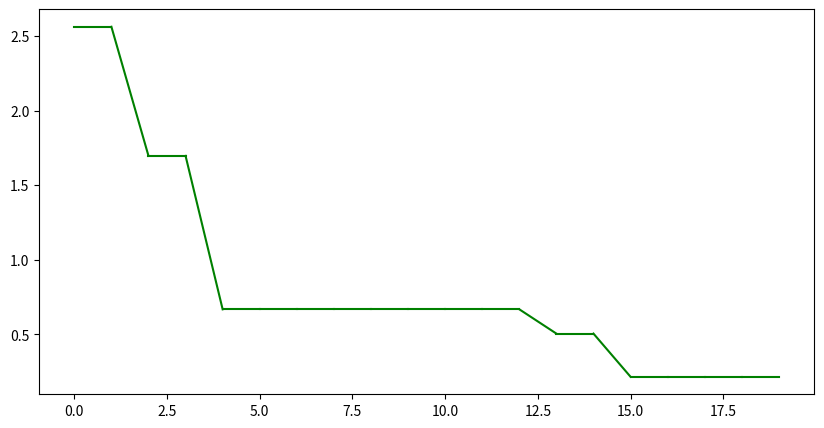

Here is the Python script that generated this plot:
import numpy as np
import math
import sys
import matplotlib.pyplot as plt

cantParticulas = 100
#Valores correctos
correct = [-3.271085446759225, 2.9946329498568343, 14.999975823810116, 34.999999890807594, 62.99999999950683,
               98.99999999999777, 143, 195, 255, 323]
#Calcular el error
def error(vals):
    er = 0
    global correct
    for i in range(0,10):
        #Porcentaje de error promedio
        er += (abs((vals[i]-correct[i])/correct[i]))
    return er*10 #100/10

def func(coef):
    #Evalúa la función usando los coeficientes ingresados
    res = []
    for x in range(0,10):
        try:
            a = coef[0]*x**2-coef[1]**((math.exp(-coef[2]*x))/2)
            if(str(a) != "NaN"):
                res.append(a)
            else:
                #Si es NaN o tiene Overflow, se agrega un valor numérico 10 veces menor al máximo de un float
                #Para evitar errores de evaluación (es cerca de infinito, entonces no pasan de todos modos)
                #Pero así no rompe el ciclo.
                res.append(sys.float_info.max / 10)
        except OverflowError:
            res.append(sys.float_info.max/10)
    return res

#Algoritmo
particulas = []
mejores = []
velocidades = [np.random.random(3) for i in range(cantParticulas)]
for i in range(cantParticulas):
    particulas.append(np.random.uniform(0,10,3))
er = []
for i in range(cantParticulas):
    er.append(error(func(particulas[i])))
globalBest = particulas[er.index(min(er))]
alpha = 2
beta = 2
localBests = particulas.copy()
#20 iteraciones
for iterations in range(20):
    #Se agrega el mejor valor actual
    mejores.append([iterations,error(func(globalBest))])
    e1 = np.random.random(3)
    e2 = np.random.random(3)
    for i in range(cantParticulas):
        #Calcular velocidad
        velocidades[i]=velocidades[i]+alpha*e1*(globalBest-particulas[i])+beta*e2*(localBests[i]-particulas[i])
        #Actualizar posición
        particulas[i] = particulas[i]+velocidades[i]
        #Evaluar y encontrar mejor local
        if(error(func(particulas[i]))<(error(func(localBests[i])))):
            localBests[i]=particulas[i]
    # Encontrar el mejor global
    for i in range(len(localBests)):
        if (error(func(localBests[i])) < error(func(globalBest))):
            globalBest = localBests[i]
#Imprimir resultados
print("Mejor solución: a1=",globalBest[0],"a2= ",globalBest[1],"a3= ",globalBest[2])
print("Valores obtenidos:","                 ", "Valores esperados:")
for i in range(len(correct)):
    print(func(globalBest)[i],"                 ",correct[i])
#Graficar curva de mejor resultado 
fig = plt.figure(figsize=(10,5))
ax = fig.add_subplot(111)
for i,j in zip(mejores[:-1],mejores[1:]):
    ax.plot([i[0], j[0]], [i[1], j[1]], 'g')
plt.show()